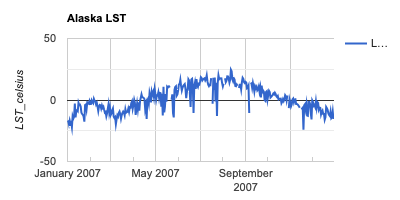

Values plotted in this chart, from the file beside it:
system:time_start, LST_Day_1km
Jan 1, 2007, -16.81
Jan 2, 2007, -17.34
Jan 3, 2007, -19.83
Jan 4, 2007, -16.67
Jan 5, 2007, -19.52
Jan 6, 2007, -18.44
Jan 7, 2007, -22.16
Jan 8, 2007, -13.16
Jan 9, 2007, -15.04
Jan 10, 2007, -13.63
Jan 11, 2007, -2.875
Jan 12, 2007, -14.06
Jan 13, 2007, -8.827
Jan 14, 2007, -8.192
Jan 15, 2007, -8.998
Jan 16, 2007, -2.268
Jan 17, 2007, -4.156
Jan 18, 2007, -3.816
Jan 19, 2007, -5.316
Jan 20, 2007, -10.27
Jan 21, 2007, -11.43
Jan 22, 2007, -12.14
Jan 23, 2007, -13.41
Jan 24, 2007, -17.55
Jan 25, 2007, -4.148
Jan 26, 2007, -3.686
Jan 27, 2007, -7.566
Jan 28, 2007, -1.865
Jan 29, 2007, -2.278
Jan 30, 2007, -2.911
Jan 31, 2007, -0.834
Feb 1, 2007, -3.276
Feb 2, 2007, -3.303
Feb 3, 2007, -0.441
Feb 4, 2007, -1.917
Feb 5, 2007, -2.659
Feb 6, 2007, 0.975
Feb 7, 2007, -0.625
Feb 8, 2007, -1.226
Feb 9, 2007, -3.644
Feb 10, 2007, -2.268
Feb 11, 2007, -5.329
Feb 12, 2007, -8.937
Feb 13, 2007, -5.113
Feb 14, 2007, -4.071
Feb 15, 2007, -4.448
Feb 16, 2007, -6.871
Feb 17, 2007, -4.407
Feb 18, 2007, -6.339
Feb 19, 2007, -5.414
Feb 20, 2007, -7.937
Feb 21, 2007, -10.19
Feb 22, 2007, -9.65
Feb 23, 2007, -13.23
Feb 24, 2007, -10.8
Feb 25, 2007, -7.05
Feb 26, 2007, -3.414
Feb 27, 2007, -10.18
Feb 28, 2007, -6.61
Mar 1, 2007, -12.26
... 304 more rows
